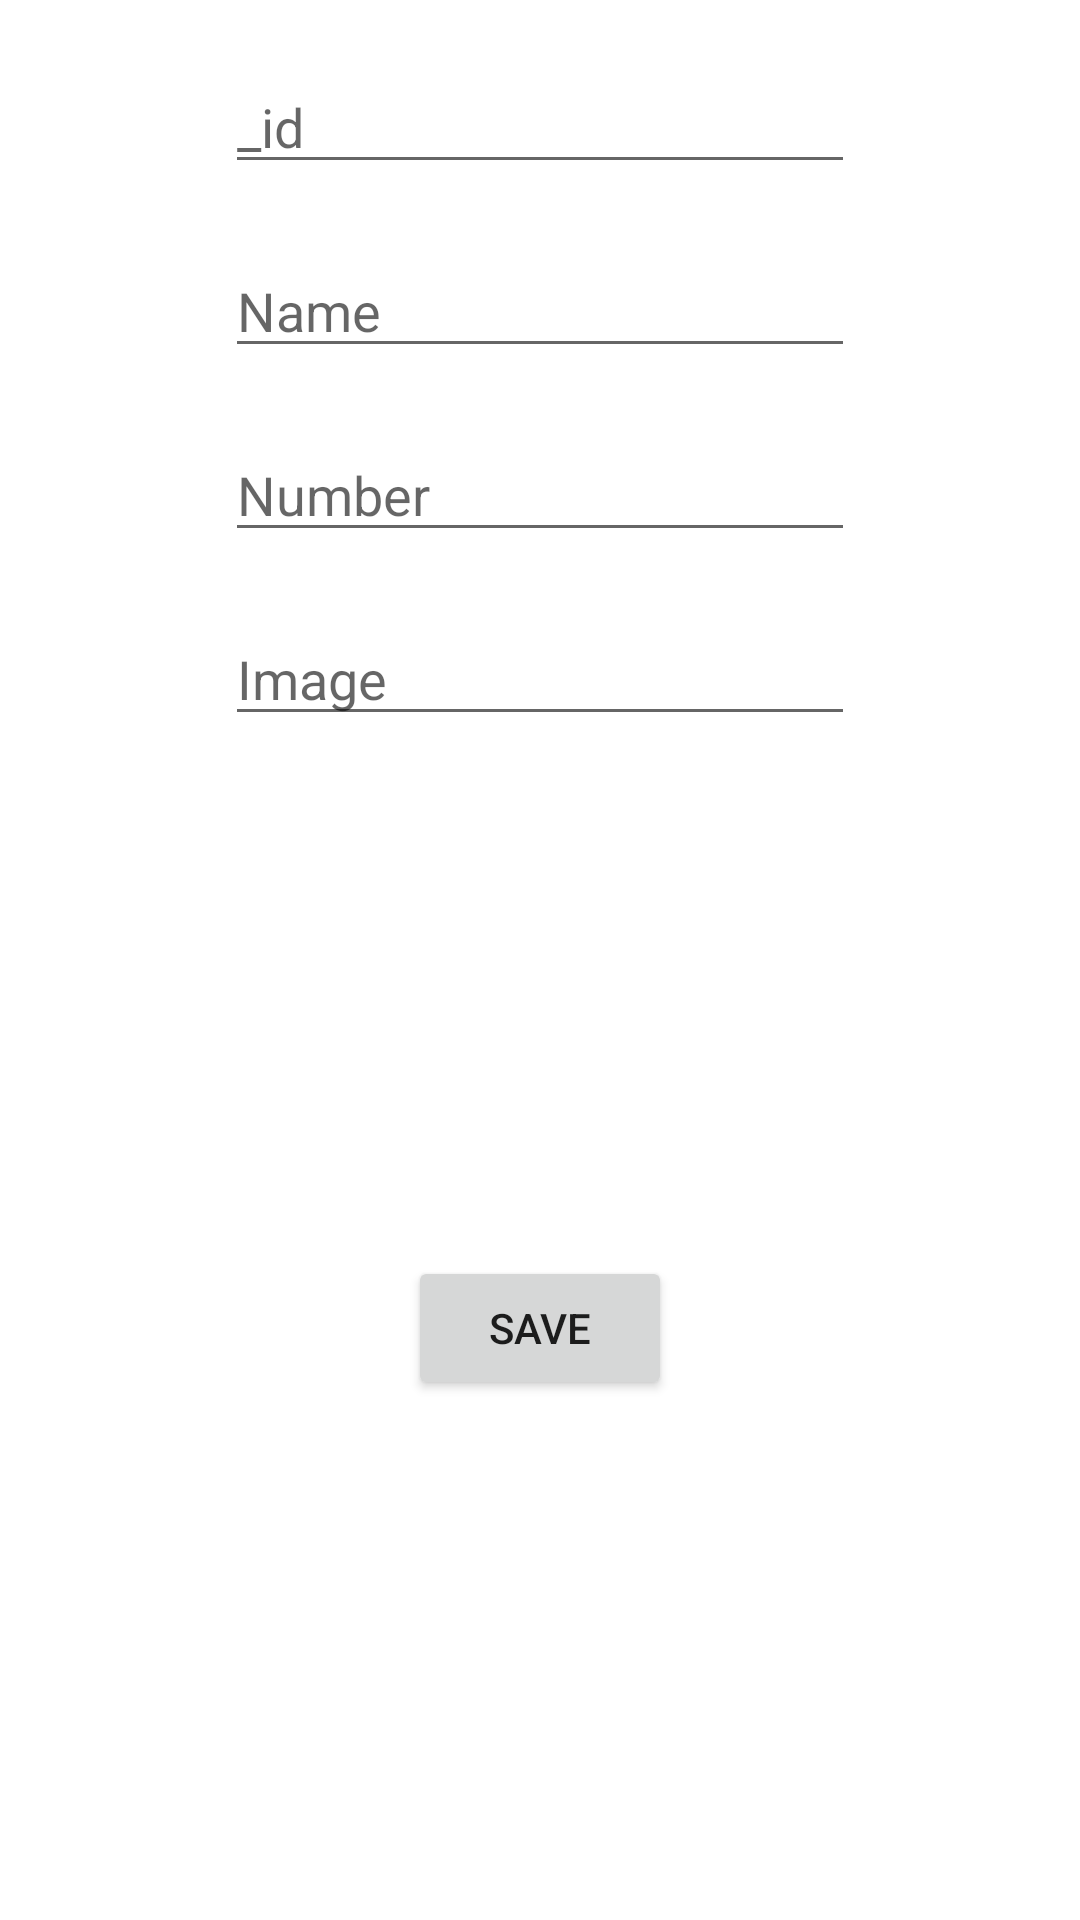

Reconstruct the res/layout file that produces this screen, plus the resources it refers to.
<!-- AndroidManifest.xml: application theme Theme.FinalFireChat -->
<!-- res/layout/activity_create_profile.xml -->
<?xml version="1.0" encoding="utf-8"?>
<androidx.constraintlayout.widget.ConstraintLayout xmlns:android="http://schemas.android.com/apk/res/android"
    xmlns:app="http://schemas.android.com/apk/res-auto"
    xmlns:tools="http://schemas.android.com/tools"
    android:layout_width="match_parent"
    android:layout_height="match_parent"
    tools:context=".CreateProfileActivity">


    <EditText
        android:id="@+id/edt_uuid"
        android:layout_width="wrap_content"
        android:layout_height="wrap_content"
        android:layout_marginTop="20dp"
        android:ems="10"
        android:hint="_id"
        android:inputType="textPersonName"
        app:layout_constraintEnd_toEndOf="parent"
        app:layout_constraintHorizontal_bias="0.5"
        app:layout_constraintStart_toStartOf="parent"
        app:layout_constraintTop_toTopOf="parent" />

    <EditText
        android:id="@+id/edt_name"
        android:layout_width="wrap_content"
        android:layout_height="wrap_content"
        android:layout_marginTop="20dp"
        android:ems="10"
        android:hint="Name"
        android:inputType="textPersonName"
        app:layout_constraintEnd_toEndOf="parent"
        app:layout_constraintHorizontal_bias="0.5"
        app:layout_constraintStart_toStartOf="parent"
        app:layout_constraintTop_toBottomOf="@+id/edt_uuid" />

    <EditText
        android:id="@+id/edt_number"
        android:layout_width="wrap_content"
        android:layout_height="wrap_content"
        android:layout_marginTop="20dp"
        android:ems="10"
        android:hint="Number"
        android:inputType="textPersonName"
        app:layout_constraintEnd_toEndOf="parent"
        app:layout_constraintHorizontal_bias="0.5"
        app:layout_constraintStart_toStartOf="parent"
        app:layout_constraintTop_toBottomOf="@+id/edt_name" />

    <EditText
        android:id="@+id/edt_image"
        android:layout_width="wrap_content"
        android:layout_height="wrap_content"
        android:layout_marginTop="20dp"
        android:ems="10"
        android:hint="Image"
        android:inputType="textPersonName"
        app:layout_constraintEnd_toEndOf="parent"
        app:layout_constraintHorizontal_bias="0.5"
        app:layout_constraintStart_toStartOf="parent"
        app:layout_constraintTop_toBottomOf="@+id/edt_number" />

    <Button
        android:id="@+id/saveButton"
        android:layout_width="wrap_content"
        android:layout_height="wrap_content"
        android:text="Save"
        app:layout_constraintBottom_toBottomOf="parent"
        app:layout_constraintEnd_toEndOf="parent"
        app:layout_constraintHorizontal_bias="0.5"
        app:layout_constraintStart_toStartOf="parent"
        app:layout_constraintTop_toBottomOf="@+id/edt_image" />


</androidx.constraintlayout.widget.ConstraintLayout>
<!-- resources referenced by this layout -->
<resources>
  <style name="Theme.FinalFireChat" parent="Theme.MaterialComponents.DayNight.NoActionBar">
          
          <item name="colorPrimary">@color/purple_500</item>
          <item name="colorPrimaryVariant">@color/purple_700</item>
          <item name="colorOnPrimary">@color/white</item>
          
          <item name="colorSecondary">@color/teal_200</item>
          <item name="colorSecondaryVariant">@color/teal_700</item>
          <item name="colorOnSecondary">@color/black</item>
          
          <item name="android:statusBarColor">?attr/colorPrimaryVariant</item>
          
      </style>
  <!-- not gathered from this repository: default colours our renderer supplied (Android Studio template values) -->
  <color name="purple_500">#FF6200EE</color>
  <color name="purple_700">#FF3700B3</color>
  <color name="teal_200">#FF03DAC5</color>
  <color name="teal_700">#FF018786</color>
  <color name="black">#FF000000</color>
  <color name="white">#FFFFFFFF</color>
</resources>
